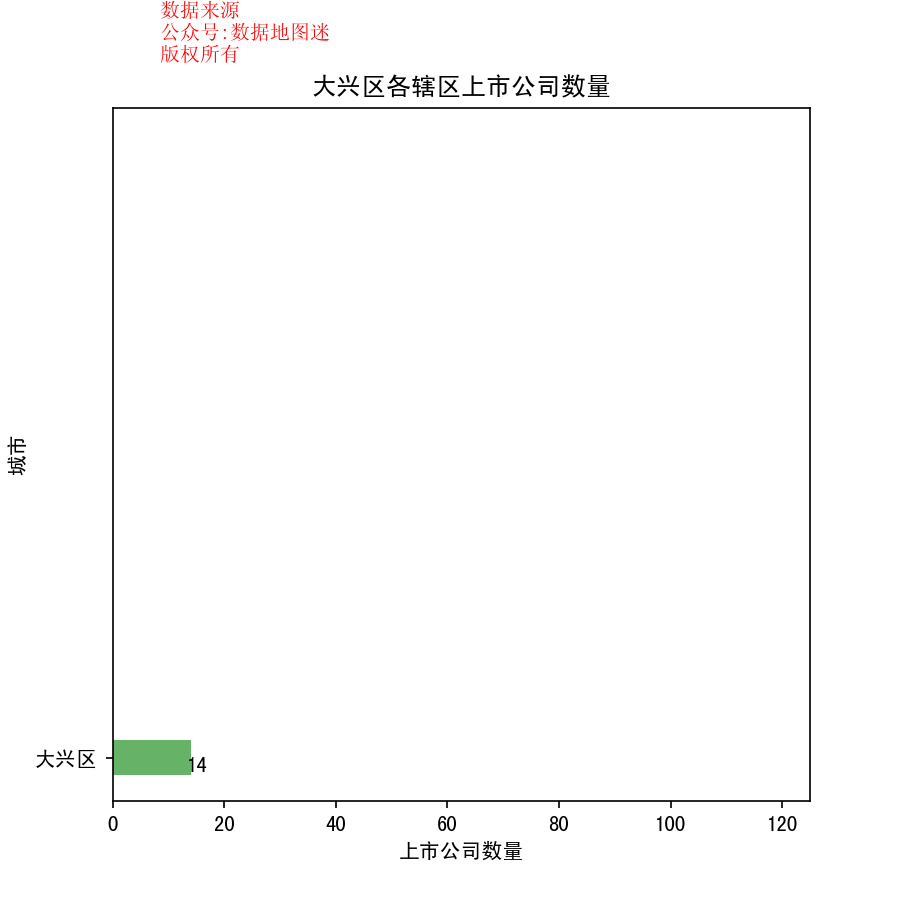

Data behind this chart, as committed beside it:
省, 市, 区县, 公司简称, 公司全名, 行业, 2017前3季度销售额(万）, 利润(万）, 利润率, 股票代码, 注册地址, 办公地址, 官网, 上市日期
北京市, 大兴区, 大兴区, 华北高速, 华北高速公路股份有限公司, 运输服务, 75900, 35817, 47.20%, 华北高速(000916), 北京市经济技术开发区东环北路9号, 北京市经济技术开发区东环北路9号, www.hbgsgl.com.cn, 1999/9/27
北京市, 大兴区, 大兴区, 久其软件, 北京久其软件股份有限公司, 软件, 105469, 15607, 14.80%, 久其软件(002279), 北京市海淀区文慧园甲12号楼1层, 北京市经济技术开发区西环中路6号, www.jiuqi.com.cn, 2009/8/11
北京市, 大兴区, 大兴区, 北方华创, 北方华创科技集团股份有限公司, 电子设备, 154969, 13605, 8.80%, 北方华创(002371), 北京市朝阳区酒仙桥东路1号, 北京市经济技术开发区文昌大道8号, www.naura.com, 2010/3/16
北京市, 大兴区, 大兴区, 中化岩土, 中化岩土集团股份有限公司, 建筑施工, 158883, 16095, 10.10%, 中化岩土(002542), 北京市大兴工业开发区科苑路13号1号楼, 北京市大兴工业开发区科苑路13号, www.cge.com.cn, 2011/1/28
北京市, 大兴区, 大兴区, 京威股份, 北京威卡威汽车零部件股份有限公司, 汽车零配件（IV）, 396837, 32076, 8.10%, 京威股份(002662), 北京市大兴区魏永路(天堂河段)70号, 北京市大兴区魏永路(天堂河段)70号, www.beijing-wkw.com, 2012/3/9
北京市, 大兴区, 大兴区, 合康新能, 北京合康新能科技股份有限公司, 电子电气组件与设备, 87981, 6035, 6.90%, 合康新能(300048), 北京市石景山区古城西街19号中小科技企业基地院内, 北京市经济技术开发区博兴二路3号, www.hiconics.com, 2010/1/20
北京市, 大兴区, 大兴区, 诚益通, 北京诚益通控制工程科技股份有限公司, 工业机械, 36074, 4508, 12.50%, 诚益通(300430), 北京市昌平区科技园区超前路9号B座2172室, 北京市大兴区生物医药产业基地庆丰西路27号, www.ctntech.com, 2015/3/19
北京市, 大兴区, 大兴区, 天坛生物, 北京天坛生物制品股份有限公司, 生物科技, 129811, 118112, 91.00%, 天坛生物(600161), 北京市北京经济技术开发区西环南路18号A座126室, 北京市经济技术开发区博兴二路6号, www.tiantanbio.com, 1998/6/16
北京市, 大兴区, 大兴区, 三元股份, 北京三元食品股份有限公司, 食品生产（IV）, 468623, 13776, 2.90%, 三元股份(600429), 北京市大兴区瀛海瀛昌街8号, 北京市大兴区瀛海瀛昌街8号, www.sanyuan.com.cn, 2003/9/15
北京市, 大兴区, 大兴区, 北方导航, 北方导航控制技术股份有限公司, 工业机械, 102405, 4057, 4.00%, 北方导航(600435), 北京市亦庄经济技术开发区科创十五街2号, 北京市亦庄经济技术开发区科创十五街2号, www.bfdh.com.cn, 2003/7/4
北京市, 大兴区, 大兴区, 东方时尚, 东方时尚驾驶学校股份有限公司, 运输服务, 93675, 30295, 32.30%, 东方时尚(603377), 北京市大兴区金星西路19号, 北京市大兴区金星西路19号, www.dfss.com.cn, 2016/2/5
北京市, 大兴区, 大兴区, 航天工程, 航天长征化学工程股份有限公司, 工业工程, 72564, 19846, 27.40%, 航天工程(603698), 北京经济技术开发区路东区经海四路141号, 北京经济技术开发区路东区经海四路141号, www.china-ceco.com, 2015/1/28
北京市, 大兴区, 大兴区, 神州长城, 神州长城股份有限公司, 建筑施工, 468521, 50082, 10.70%, 神州长城(000018), 广东省深圳市大鹏新区葵涌街道白石岗葵鹏路26号, 北京市经济技术开发区锦绣街3号神州长城大厦, www.udcgroup.com, 1992/6/16
北京市, 大兴区, 大兴区, 神州长城, 神州长城股份有限公司, 建筑施工, 468521, 50082, 10.70%, 神州B(200018), 广东省深圳市大鹏新区葵涌街道白石岗葵鹏路26号, 北京市经济技术开发区锦绣街3号神州长城大厦, www.udcgroup.com, 1992/6/16
